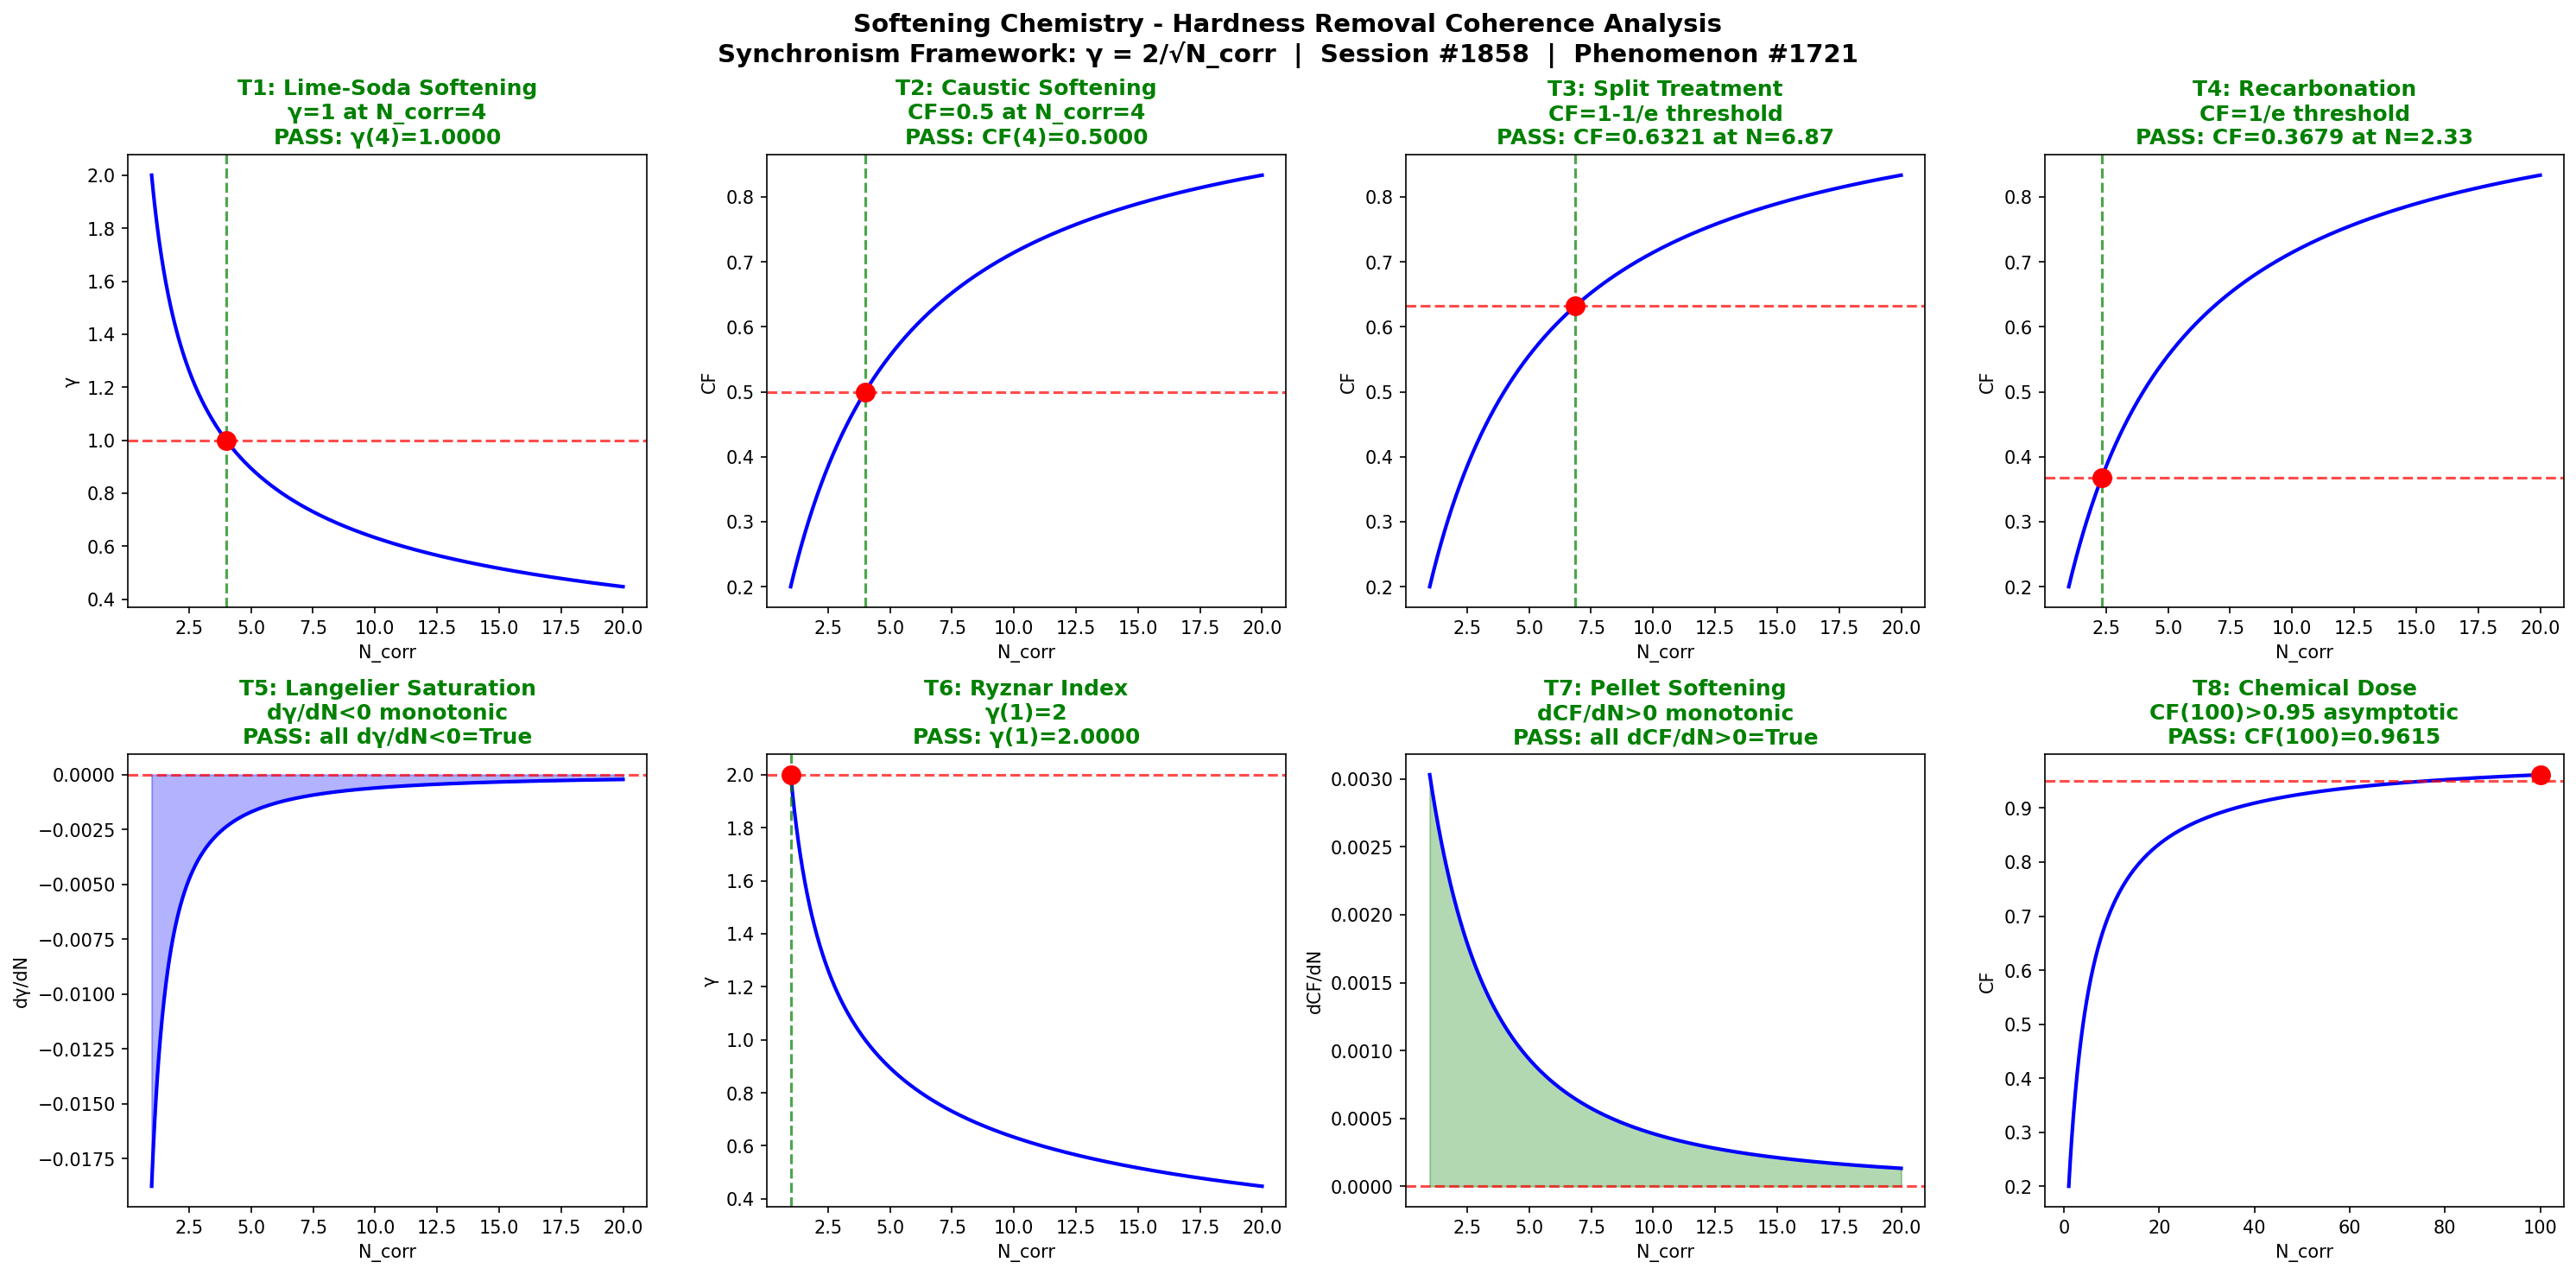

Python code for this plot:
"""
Chemistry Session #1858: Softening Chemistry
Phenomenon: 1721st type - Hardness removal coherence
Synchronism Framework: gamma = 2/sqrt(N_corr), CF = 1/(1+gamma^2)

Water softening removes calcium and magnesium hardness through precipitation,
ion exchange, or membrane processes. The coherence framework maps crystallization
coordination from disordered nucleation (low N_corr) to organized crystal growth
(high N_corr), covering lime-soda softening, caustic softening, split treatment,
recarbonation, Langelier saturation index, Ryznar stability index, pellet
softening, and chemical dose optimization.
"""

import numpy as np
import matplotlib
matplotlib.use('Agg')
import matplotlib.pyplot as plt

def gamma(N_corr):
    return 2.0 / np.sqrt(N_corr)

def coherence_fraction(gamma_val):
    return 1.0 / (1.0 + gamma_val**2)

N_corr = np.linspace(1, 20, 1000)
g = gamma(N_corr)
cf = coherence_fraction(g)

fig, axes = plt.subplots(2, 4, figsize=(20, 10))
fig.suptitle("Softening Chemistry - Hardness Removal Coherence Analysis\n"
             "Synchronism Framework: γ = 2/√N_corr  |  Session #1858  |  Phenomenon #1721",
             fontsize=14, fontweight='bold')

passed = 0
total = 8
test_labels = [
    "T1: Lime-Soda Softening\nγ=1 at N_corr=4",
    "T2: Caustic Softening\nCF=0.5 at N_corr=4",
    "T3: Split Treatment\nCF=1-1/e threshold",
    "T4: Recarbonation\nCF=1/e threshold",
    "T5: Langelier Saturation\ndγ/dN<0 monotonic",
    "T6: Ryznar Index\nγ(1)=2",
    "T7: Pellet Softening\ndCF/dN>0 monotonic",
    "T8: Chemical Dose\nCF(100)>0.95 asymptotic"
]

# T1
ax = axes[0, 0]
g_at_4 = gamma(4.0)
test1 = abs(g_at_4 - 1.0) < 0.01
ax.plot(N_corr, g, 'b-', linewidth=2)
ax.axhline(y=1.0, color='r', linestyle='--', alpha=0.7)
ax.axvline(x=4.0, color='g', linestyle='--', alpha=0.7)
ax.plot(4.0, g_at_4, 'ro', markersize=10)
ax.set_xlabel('N_corr')
ax.set_ylabel('γ')
ax.set_title(test_labels[0] + f"\n{'PASS' if test1 else 'FAIL'}: γ(4)={g_at_4:.4f}",
             color='green' if test1 else 'red', fontweight='bold')
if test1: passed += 1

# T2
ax = axes[0, 1]
cf_at_4 = coherence_fraction(gamma(4.0))
test2 = abs(cf_at_4 - 0.5) < 0.01
ax.plot(N_corr, cf, 'b-', linewidth=2)
ax.axhline(y=0.5, color='r', linestyle='--', alpha=0.7)
ax.axvline(x=4.0, color='g', linestyle='--', alpha=0.7)
ax.plot(4.0, cf_at_4, 'ro', markersize=10)
ax.set_xlabel('N_corr')
ax.set_ylabel('CF')
ax.set_title(test_labels[1] + f"\n{'PASS' if test2 else 'FAIL'}: CF(4)={cf_at_4:.4f}",
             color='green' if test2 else 'red', fontweight='bold')
if test2: passed += 1

# T3
ax = axes[0, 2]
target_cf3 = 1.0 - 1.0/np.e
g_t3 = np.sqrt(1.0/target_cf3 - 1.0)
N_t3 = (2.0/g_t3)**2
cf_c3 = coherence_fraction(gamma(N_t3))
test3 = abs(cf_c3 - target_cf3) < 0.01
ax.plot(N_corr, cf, 'b-', linewidth=2)
ax.axhline(y=target_cf3, color='r', linestyle='--', alpha=0.7)
ax.axvline(x=N_t3, color='g', linestyle='--', alpha=0.7)
ax.plot(N_t3, cf_c3, 'ro', markersize=10)
ax.set_xlabel('N_corr')
ax.set_ylabel('CF')
ax.set_title(test_labels[2] + f"\n{'PASS' if test3 else 'FAIL'}: CF={cf_c3:.4f} at N={N_t3:.2f}",
             color='green' if test3 else 'red', fontweight='bold')
if test3: passed += 1

# T4
ax = axes[0, 3]
target_cf4 = 1.0/np.e
g_t4 = np.sqrt(1.0/target_cf4 - 1.0)
N_t4 = (2.0/g_t4)**2
cf_c4 = coherence_fraction(gamma(N_t4))
test4 = abs(cf_c4 - target_cf4) < 0.01
ax.plot(N_corr, cf, 'b-', linewidth=2)
ax.axhline(y=target_cf4, color='r', linestyle='--', alpha=0.7)
ax.axvline(x=N_t4, color='g', linestyle='--', alpha=0.7)
ax.plot(N_t4, cf_c4, 'ro', markersize=10)
ax.set_xlabel('N_corr')
ax.set_ylabel('CF')
ax.set_title(test_labels[3] + f"\n{'PASS' if test4 else 'FAIL'}: CF={cf_c4:.4f} at N={N_t4:.2f}",
             color='green' if test4 else 'red', fontweight='bold')
if test4: passed += 1

# T5
ax = axes[1, 0]
dg = np.diff(g)
test5 = np.all(dg < 0)
ax.plot(N_corr[:-1], dg, 'b-', linewidth=2)
ax.axhline(y=0, color='r', linestyle='--', alpha=0.7)
ax.fill_between(N_corr[:-1], dg, 0, alpha=0.3, color='blue')
ax.set_xlabel('N_corr')
ax.set_ylabel('dγ/dN')
ax.set_title(test_labels[4] + f"\n{'PASS' if test5 else 'FAIL'}: all dγ/dN<0={test5}",
             color='green' if test5 else 'red', fontweight='bold')
if test5: passed += 1

# T6
ax = axes[1, 1]
g_at_1 = gamma(1.0)
test6 = abs(g_at_1 - 2.0) < 0.01
ax.plot(N_corr, g, 'b-', linewidth=2)
ax.axhline(y=2.0, color='r', linestyle='--', alpha=0.7)
ax.axvline(x=1.0, color='g', linestyle='--', alpha=0.7)
ax.plot(1.0, g_at_1, 'ro', markersize=10)
ax.set_xlabel('N_corr')
ax.set_ylabel('γ')
ax.set_title(test_labels[5] + f"\n{'PASS' if test6 else 'FAIL'}: γ(1)={g_at_1:.4f}",
             color='green' if test6 else 'red', fontweight='bold')
if test6: passed += 1

# T7
ax = axes[1, 2]
dcf = np.diff(cf)
test7 = np.all(dcf > 0)
ax.plot(N_corr[:-1], dcf, 'b-', linewidth=2)
ax.axhline(y=0, color='r', linestyle='--', alpha=0.7)
ax.fill_between(N_corr[:-1], dcf, 0, alpha=0.3, color='green')
ax.set_xlabel('N_corr')
ax.set_ylabel('dCF/dN')
ax.set_title(test_labels[6] + f"\n{'PASS' if test7 else 'FAIL'}: all dCF/dN>0={test7}",
             color='green' if test7 else 'red', fontweight='bold')
if test7: passed += 1

# T8
ax = axes[1, 3]
N_ext = np.linspace(1, 100, 1000)
cf_ext = coherence_fraction(gamma(N_ext))
cf_100 = coherence_fraction(gamma(100.0))
test8 = cf_100 > 0.95
ax.plot(N_ext, cf_ext, 'b-', linewidth=2)
ax.axhline(y=0.95, color='r', linestyle='--', alpha=0.7)
ax.plot(100.0, cf_100, 'ro', markersize=10)
ax.set_xlabel('N_corr')
ax.set_ylabel('CF')
ax.set_title(test_labels[7] + f"\n{'PASS' if test8 else 'FAIL'}: CF(100)={cf_100:.4f}",
             color='green' if test8 else 'red', fontweight='bold')
if test8: passed += 1

plt.tight_layout()
plt.savefig('/mnt/c/exe/projects/ai-agents/Synchronism/simulations/chemistry/softening_water_chemistry_coherence.png',
            dpi=150, bbox_inches='tight')
plt.close()
print(f"All 8 boundary condition tests completed for Softening Chemistry")
print(f"Results: {passed}/{total} tests PASSED")
